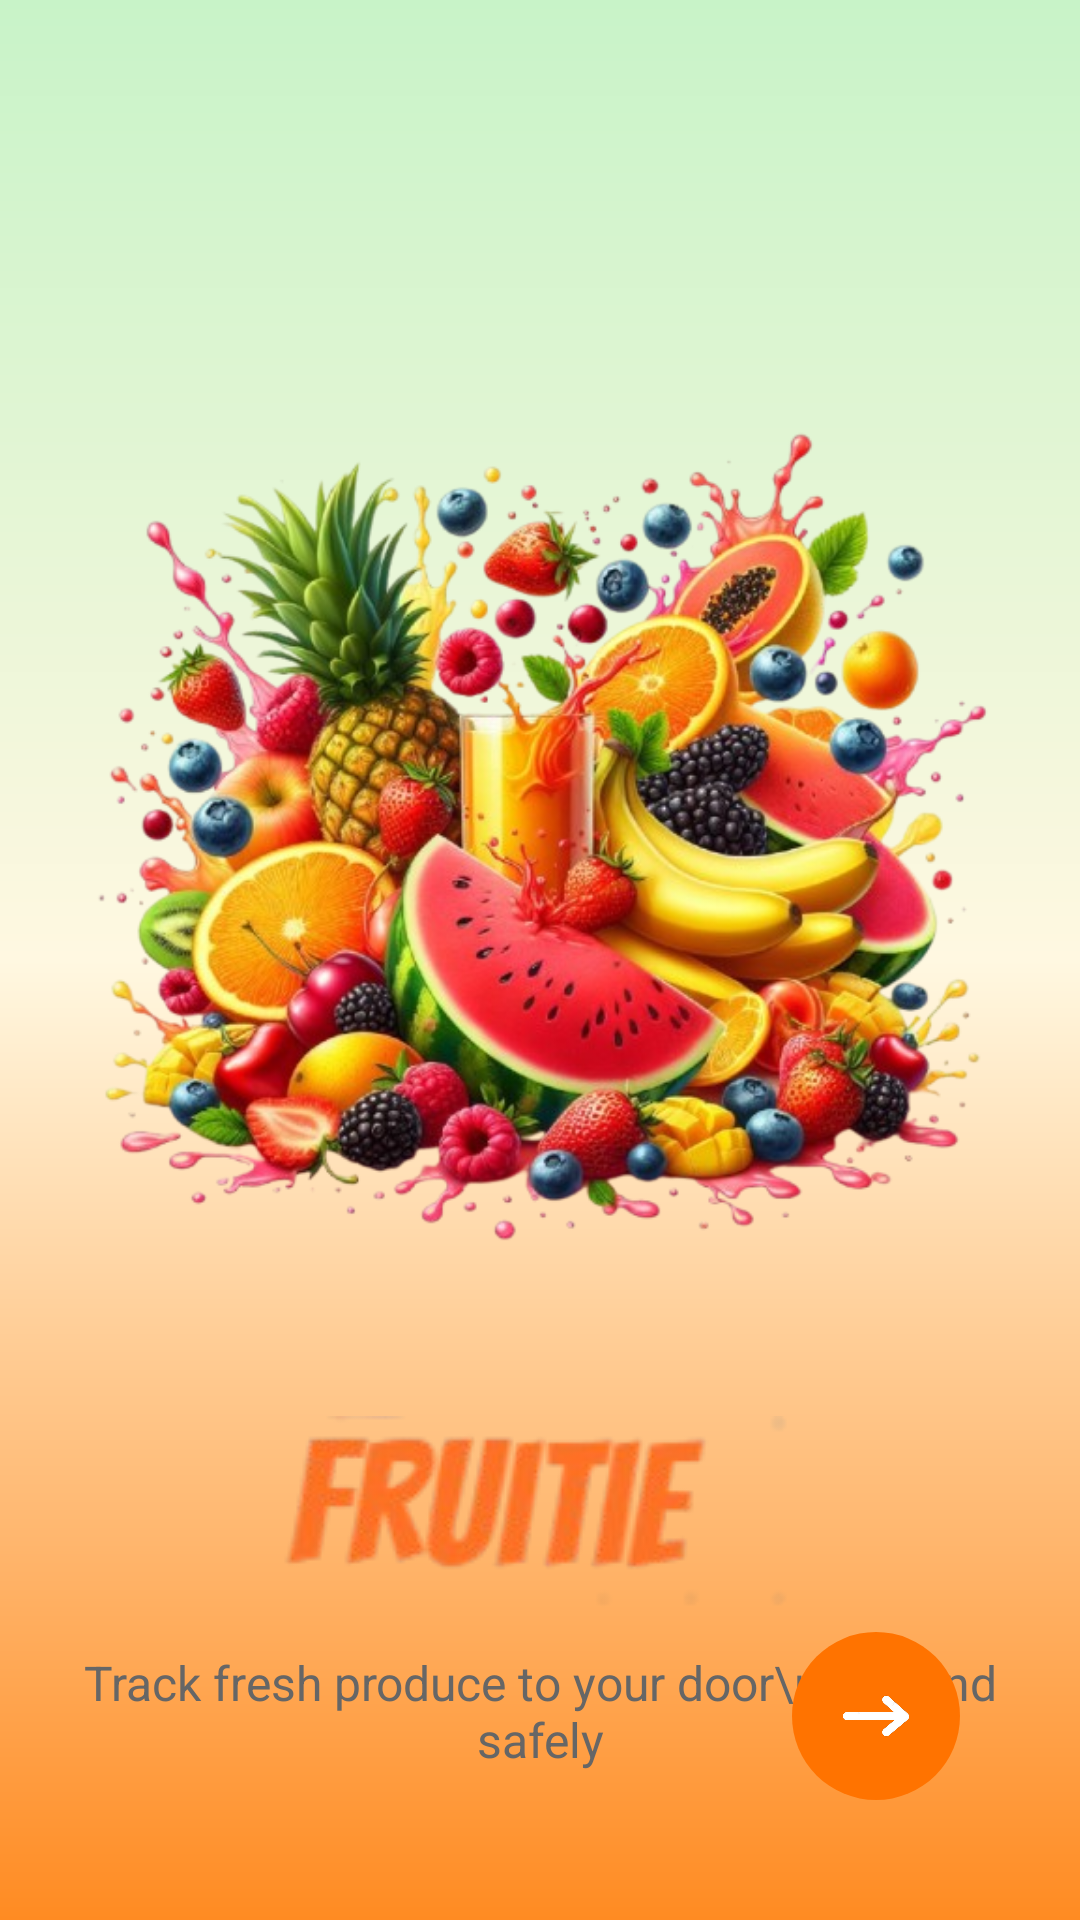

Reconstruct the res/layout file that produces this screen, plus the resources it refers to.
<!-- AndroidManifest.xml: application theme Theme.Fruitiee -->
<!-- res/layout/onboarding_screen_2.xml -->
<?xml version="1.0" encoding="utf-8"?>
<RelativeLayout xmlns:android="http://schemas.android.com/apk/res/android"
    xmlns:app="http://schemas.android.com/apk/res-auto"
    android:layout_width="match_parent"
    android:layout_height="match_parent"
    android:background="@drawable/bg_onboad_gradient"
    android:padding="24dp">

    
    <ImageView
        android:id="@+id/imgIllustration2"
        android:layout_width="375dp"
        android:layout_height="344dp"
        android:layout_centerHorizontal="true"
        android:layout_marginTop="80dp"
        android:contentDescription="@string/app_name"
        android:scaleType="centerInside"
        android:src="@drawable/i4" />

    
    <ImageView
        android:id="@+id/imgLogoText2"
        android:layout_width="wrap_content"
        android:layout_height="wrap_content"
        android:layout_below="@id/imgIllustration2"
        android:layout_centerHorizontal="true"
        android:layout_marginTop="24dp"
        android:contentDescription="@string/app_name"
        android:src="@drawable/name" />

    
    <TextView
        android:id="@+id/txtSubtitle2"
        android:layout_width="wrap_content"
        android:layout_height="wrap_content"
        android:layout_below="@id/imgLogoText2"
        android:layout_centerHorizontal="true"
        android:layout_marginTop="8dp"
        android:gravity="center"
        android:text="Track fresh produce to your door\nfast and safely"
        android:textColor="#666666"
        android:textSize="16sp" />

    
    <ImageView
        android:id="@+id/imageView17"
        android:layout_width="56dp"
        android:layout_height="56dp"
        android:layout_alignParentBottom="true"
        android:layout_alignParentEnd="true"
        android:layout_margin="16dp"
        android:background="@drawable/bg_next_circle"
        android:padding="12dp"
        android:src="@drawable/ic_next_arrow"
        android:contentDescription="@string/next_image" />

</RelativeLayout>
<!-- resources referenced by this layout -->
<resources>
  <!-- drawable bg_next_circle (drawable) -->
  <shape xmlns:android="http://schemas.android.com/apk/res/android" android:shape="oval">
      <solid android:color="@color/primary_orange_dark"/>
      <size android:width="56dp" android:height="56dp"/>
  </shape>
  <!-- drawable bg_onboad_gradient (drawable) -->
  <?xml version="1.0" encoding="utf-8"?>
  <shape xmlns:android="http://schemas.android.com/apk/res/android"
      android:shape="rectangle">
  
      
      <gradient
          android:type="linear"
          android:angle="270"
          android:startColor="@color/accent_green"
          android:centerColor="@color/secondary_creamy_white"
          android:endColor="@color/primary_orange"
          android:centerY="0.5" />
  </shape>
  <!-- drawable i4: png bitmap (drawable, 431982 bytes) -->
  <!-- drawable ic_next_arrow: png bitmap (drawable, 33249 bytes) -->
  <!-- drawable name: png bitmap (drawable, 16798 bytes) -->
  <string name="app_name">fruitiee</string>
  <string name="next_image">next image</string>
  <style name="Theme.Fruitiee" parent="Base.Theme.Fruitiee" />
  <color name="primary_orange_dark">#FF7300</color>
  <color name="accent_green">#C8F3C8</color>
  <color name="secondary_creamy_white">#FFF8E1</color>
  <color name="primary_orange">#FF8B22</color>
  <style name="Base.Theme.Fruitiee" parent="Theme.Material3.DayNight.NoActionBar">
          
          
      </style>
</resources>
